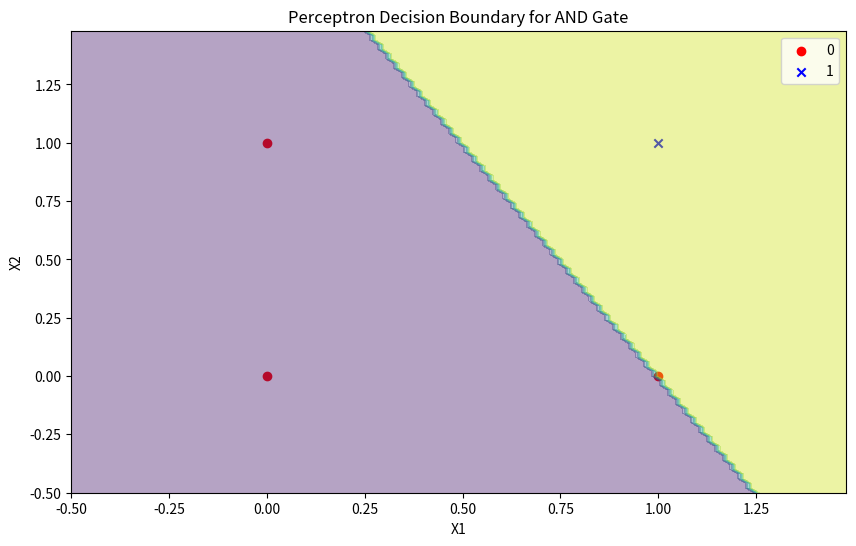
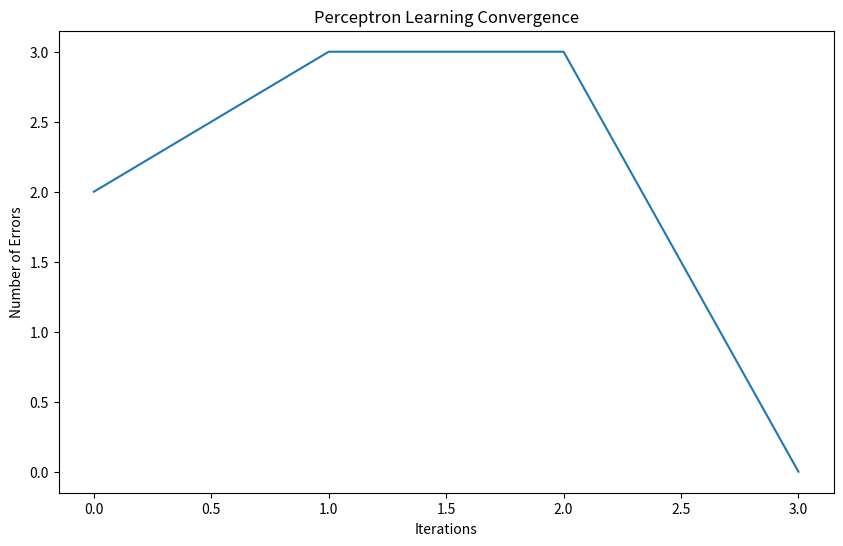

Generate these figures, in order, with matplotlib:
import numpy as np
import matplotlib.pyplot as plt

class Perceptron:
    def __init__(self, learning_rate=0.01, n_iterations=1000):
        self.learning_rate = learning_rate
        self.n_iterations = n_iterations
        self.weights = None
        self.bias = None
        self.errors = []

    def activation_function(self, x):
        """Step function as activation"""
        return np.where(x >= 0, 1, 0)

    def fit(self, X, y):
        """Train the perceptron"""
        # Initialize weights and bias
        n_features = X.shape[1]
        self.weights = np.zeros(n_features)
        self.bias = 0
        
        for _ in range(self.n_iterations):
            errors = 0
            
            # For each training example
            for xi, target in zip(X, y):
                # Calculate prediction
                prediction = self.predict(xi)
                
                # Update weights and bias if prediction is wrong
                error = target - prediction
                if error != 0:
                    self.weights += self.learning_rate * error * xi
                    self.bias += self.learning_rate * error
                    errors += 1
            
            self.errors.append(errors)
            
            # If no errors, perceptron has converged
            if errors == 0:
                break

    def predict(self, X):
        """Make predictions"""
        linear_output = np.dot(X, self.weights) + self.bias
        return self.activation_function(linear_output)

# Generate linearly separable data for AND gate
X = np.array([[0, 0], [0, 1], [1, 0], [1, 1]])
y = np.array([0, 0, 0, 1])  # AND gate outputs

# Create and train perceptron
perceptron = Perceptron(learning_rate=0.1, n_iterations=100)
perceptron.fit(X, y)


# Plotting decision boundary

def plot_decision_boundary():
    plt.figure(figsize=(10, 6))
    
    # Plot training points
    plt.scatter(X[y == 0][:, 0], X[y == 0][:, 1], color='red', marker='o', label='0')
    plt.scatter(X[y == 1][:, 0], X[y == 1][:, 1], color='blue', marker='x', label='1')
    
    # Create grid to plot decision boundary
    x_min, x_max = X[:, 0].min() - 0.5, X[:, 0].max() + 0.5
    y_min, y_max = X[:, 1].min() - 0.5, X[:, 1].max() + 0.5
    xx, yy = np.meshgrid(np.arange(x_min, x_max, 0.02),
                        np.arange(y_min, y_max, 0.02))
    
    # Calculate predictions for grid points
    Z = np.array([perceptron.predict(np.array([x, y])) 
                 for x, y in zip(xx.ravel(), yy.ravel())])
    Z = Z.reshape(xx.shape)
    
    # Plot decision boundary
    plt.contourf(xx, yy, Z, alpha=0.4)
    plt.xlabel('X1')
    plt.ylabel('X2')
    plt.title('Perceptron Decision Boundary for AND Gate')
    plt.legend()
    
    # Show final weights and bias
    print(f"Final weights: {perceptron.weights}")
    print(f"Final bias: {perceptron.bias}")
    
    # Test predictions
    print("\nPredictions:")
    for xi, target in zip(X, y):
        pred = perceptron.predict(xi)
        print(f"Input: {xi}, Target: {target}, Prediction: {pred}")

# Plot results
plot_decision_boundary()

# Plot error convergence
plt.figure(figsize=(10, 6))
plt.plot(range(len(perceptron.errors)), perceptron.errors)
plt.xlabel('Iterations')
plt.ylabel('Number of Errors')
plt.title('Perceptron Learning Convergence')
